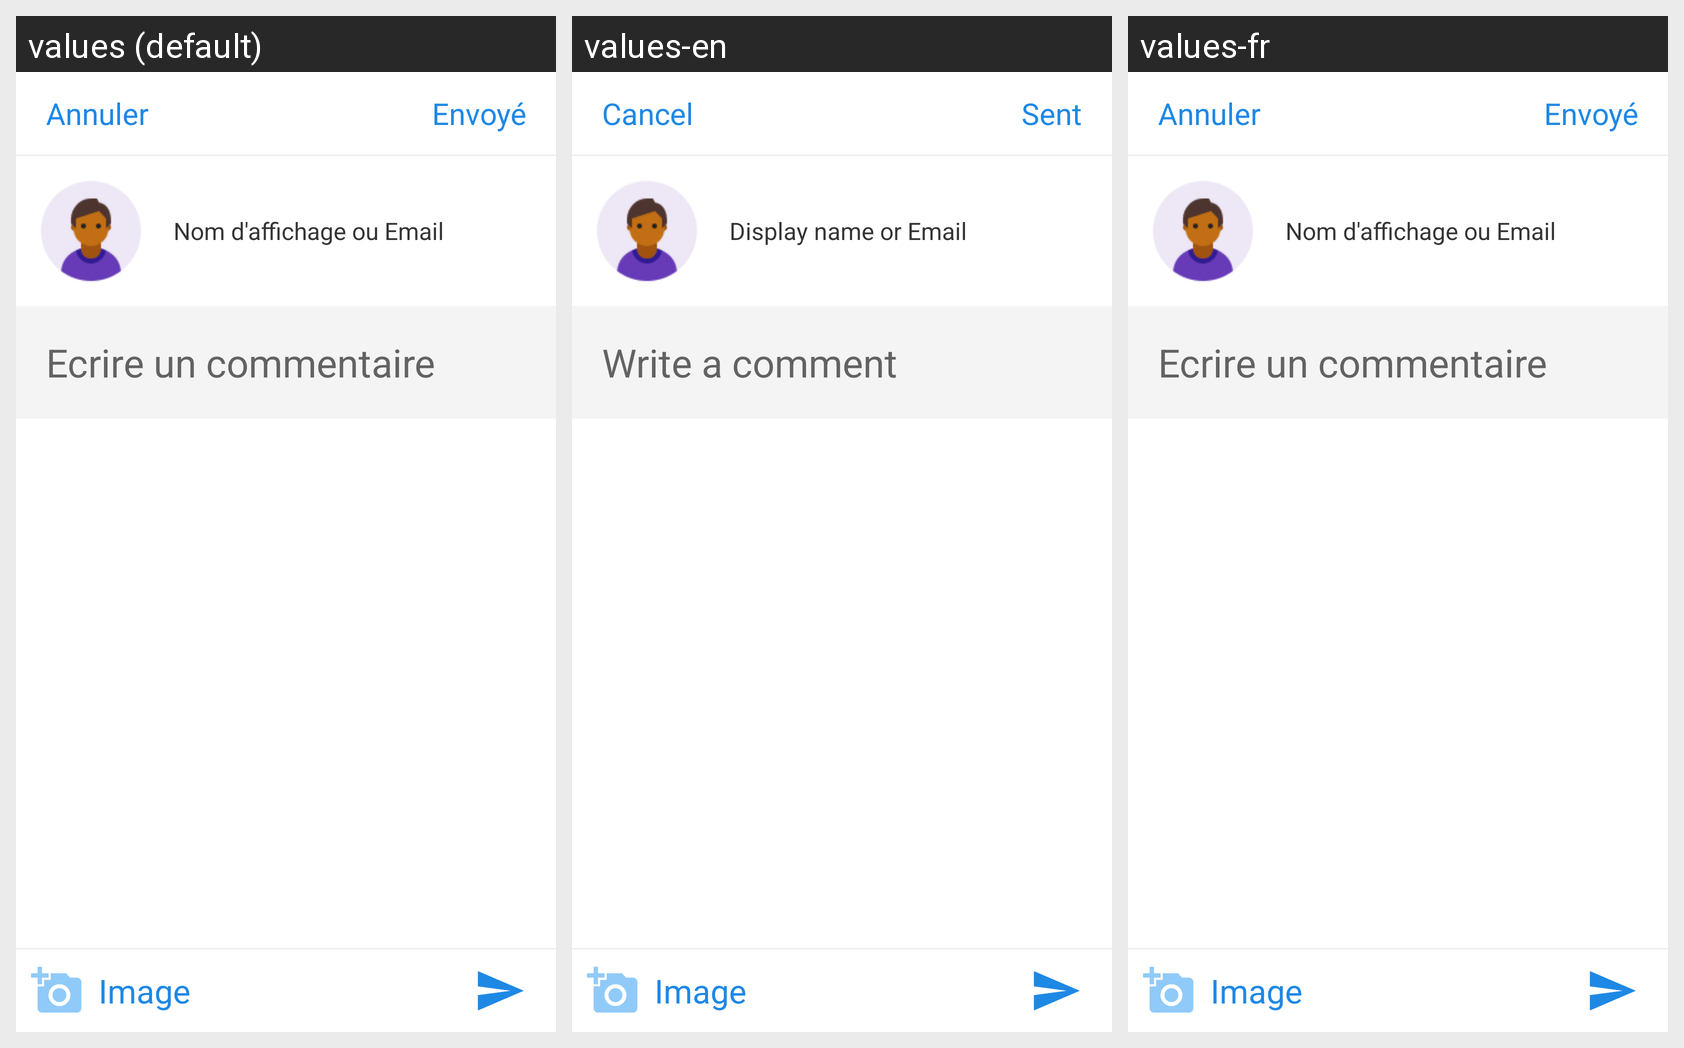

The Android screen above is rendered under several locales of the same app. Produce the string resources it draws, with the default and per-locale values.
Android screen res/layout/chat_fragment_post.xml rendered under 3 locales, left to right: values (default), values-en, values-fr. Device: Nexus 5 (rendered at 1080×1920; each locale shown at half size, 540×960, under a caption strip naming it); theme MyAppTheme.
Strings drawn on this screen, with the default value and each locale's value (text and hints the layout hard-codes, and strings that could not be matched under every locale, appear in the picture but are not listed):

cancel
  values: Annuler
  values-en: Cancel
  values-fr: Annuler

post
  values: Envoyé
  values-en: Sent
  values-fr: Envoyé

display_name
  values: Nom d'affichage ou Email
  values-en: Display name or Email
  values-fr: Nom d'affichage ou Email

write_a_comment
  values: Ecrire un commentaire
  values-en: Write a comment
  values-fr: Ecrire un commentaire
